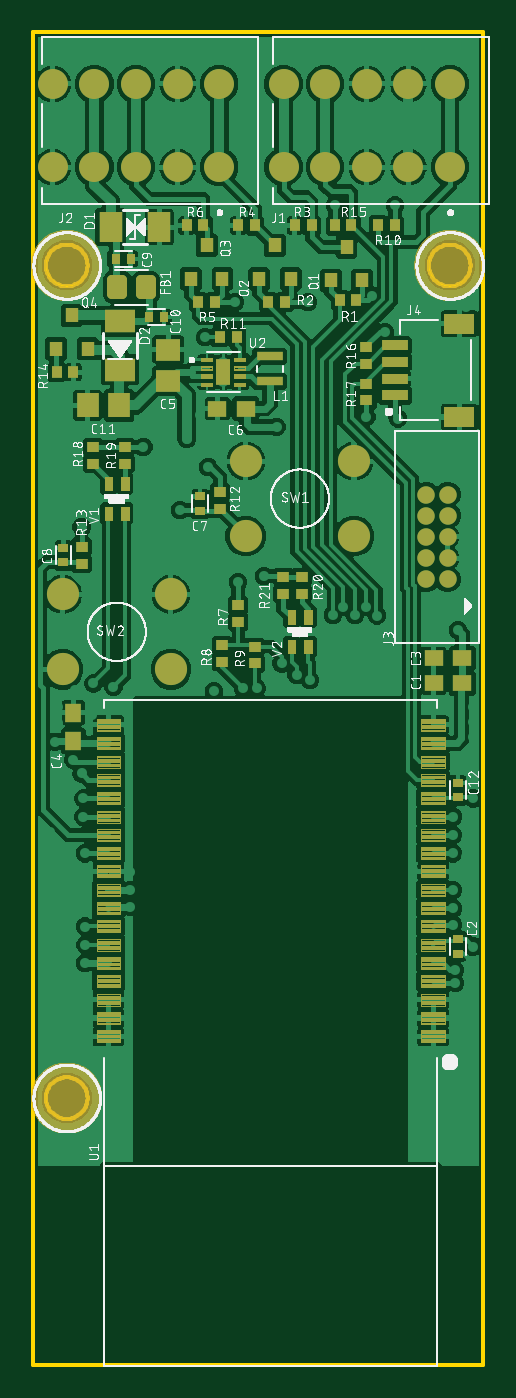
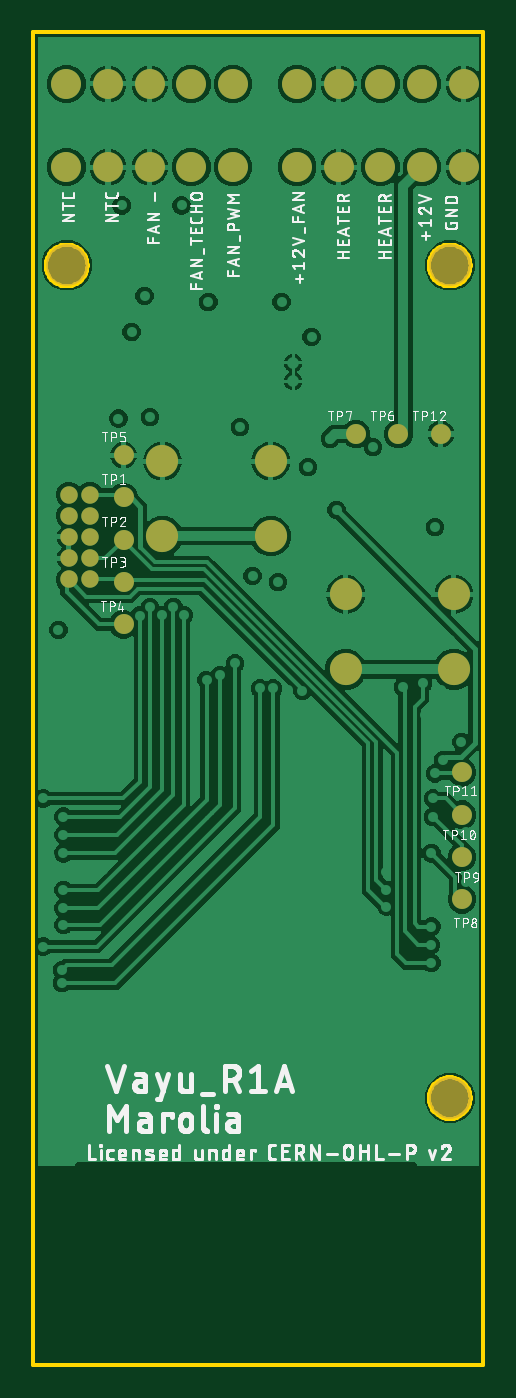
Circuit board: 8 layer files. Board 27.0 x 80.0 mm.
- bottom_copper: copper_bottom_l4.gbr (99948 bytes)
- top_copper: copper_top_l1.gbr (282331 bytes)
- outline: profile.gbr (4642 bytes)
- bottom_silk: silkscreen_bottom.gbr (94979 bytes)
- top_silk: silkscreen_top.gbr (184309 bytes)
- bottom_mask: soldermask_bottom.gbr (1258 bytes)
- top_mask: soldermask_top.gbr (40952 bytes)
- paste: solderpaste_top.gbr (26071 bytes)

=== bottom_copper: copper_bottom_l4.gbr (99948 bytes, source omitted) ===
=== top_copper: copper_top_l1.gbr (282331 bytes, source omitted) ===
=== outline: profile.gbr ===
G04 EAGLE Gerber RS-274X export*
G75*
%MOMM*%
%FSLAX34Y34*%
%LPD*%
%IN*%
%IPPOS*%
%AMOC8*
5,1,8,0,0,1.08239X$1,22.5*%
G01*
%ADD10C,0.254000*%


D10*
X0Y0D02*
X270000Y0D01*
X270000Y800000D01*
X0Y800000D01*
X0Y0D01*
X32500Y659509D02*
X32423Y658530D01*
X32269Y657560D01*
X32040Y656604D01*
X31736Y655670D01*
X31361Y654763D01*
X30915Y653888D01*
X30401Y653050D01*
X29824Y652255D01*
X29186Y651508D01*
X28492Y650814D01*
X27745Y650176D01*
X26950Y649599D01*
X26112Y649085D01*
X25237Y648639D01*
X24330Y648264D01*
X23396Y647960D01*
X22441Y647731D01*
X21470Y647577D01*
X20491Y647500D01*
X19509Y647500D01*
X18530Y647577D01*
X17560Y647731D01*
X16604Y647960D01*
X15670Y648264D01*
X14763Y648639D01*
X13888Y649085D01*
X13050Y649599D01*
X12255Y650176D01*
X11508Y650814D01*
X10814Y651508D01*
X10176Y652255D01*
X9599Y653050D01*
X9085Y653888D01*
X8639Y654763D01*
X8264Y655670D01*
X7960Y656604D01*
X7731Y657560D01*
X7577Y658530D01*
X7500Y659509D01*
X7500Y660491D01*
X7577Y661470D01*
X7731Y662441D01*
X7960Y663396D01*
X8264Y664330D01*
X8639Y665237D01*
X9085Y666112D01*
X9599Y666950D01*
X10176Y667745D01*
X10814Y668492D01*
X11508Y669186D01*
X12255Y669824D01*
X13050Y670401D01*
X13888Y670915D01*
X14763Y671361D01*
X15670Y671736D01*
X16604Y672040D01*
X17560Y672269D01*
X18530Y672423D01*
X19509Y672500D01*
X20491Y672500D01*
X21470Y672423D01*
X22441Y672269D01*
X23396Y672040D01*
X24330Y671736D01*
X25237Y671361D01*
X26112Y670915D01*
X26950Y670401D01*
X27745Y669824D01*
X28492Y669186D01*
X29186Y668492D01*
X29824Y667745D01*
X30401Y666950D01*
X30915Y666112D01*
X31361Y665237D01*
X31736Y664330D01*
X32040Y663396D01*
X32269Y662441D01*
X32423Y661470D01*
X32500Y660491D01*
X32500Y659509D01*
X262500Y659509D02*
X262423Y658530D01*
X262269Y657560D01*
X262040Y656604D01*
X261736Y655670D01*
X261361Y654763D01*
X260915Y653888D01*
X260401Y653050D01*
X259824Y652255D01*
X259186Y651508D01*
X258492Y650814D01*
X257745Y650176D01*
X256950Y649599D01*
X256112Y649085D01*
X255237Y648639D01*
X254330Y648264D01*
X253396Y647960D01*
X252441Y647731D01*
X251470Y647577D01*
X250491Y647500D01*
X249509Y647500D01*
X248530Y647577D01*
X247560Y647731D01*
X246604Y647960D01*
X245670Y648264D01*
X244763Y648639D01*
X243888Y649085D01*
X243050Y649599D01*
X242255Y650176D01*
X241508Y650814D01*
X240814Y651508D01*
X240176Y652255D01*
X239599Y653050D01*
X239085Y653888D01*
X238639Y654763D01*
X238264Y655670D01*
X237960Y656604D01*
X237731Y657560D01*
X237577Y658530D01*
X237500Y659509D01*
X237500Y660491D01*
X237577Y661470D01*
X237731Y662441D01*
X237960Y663396D01*
X238264Y664330D01*
X238639Y665237D01*
X239085Y666112D01*
X239599Y666950D01*
X240176Y667745D01*
X240814Y668492D01*
X241508Y669186D01*
X242255Y669824D01*
X243050Y670401D01*
X243888Y670915D01*
X244763Y671361D01*
X245670Y671736D01*
X246604Y672040D01*
X247560Y672269D01*
X248530Y672423D01*
X249509Y672500D01*
X250491Y672500D01*
X251470Y672423D01*
X252441Y672269D01*
X253396Y672040D01*
X254330Y671736D01*
X255237Y671361D01*
X256112Y670915D01*
X256950Y670401D01*
X257745Y669824D01*
X258492Y669186D01*
X259186Y668492D01*
X259824Y667745D01*
X260401Y666950D01*
X260915Y666112D01*
X261361Y665237D01*
X261736Y664330D01*
X262040Y663396D01*
X262269Y662441D01*
X262423Y661470D01*
X262500Y660491D01*
X262500Y659509D01*
X32500Y159509D02*
X32423Y158530D01*
X32269Y157560D01*
X32040Y156604D01*
X31736Y155670D01*
X31361Y154763D01*
X30915Y153888D01*
X30401Y153050D01*
X29824Y152255D01*
X29186Y151508D01*
X28492Y150814D01*
X27745Y150176D01*
X26950Y149599D01*
X26112Y149085D01*
X25237Y148639D01*
X24330Y148264D01*
X23396Y147960D01*
X22441Y147731D01*
X21470Y147577D01*
X20491Y147500D01*
X19509Y147500D01*
X18530Y147577D01*
X17560Y147731D01*
X16604Y147960D01*
X15670Y148264D01*
X14763Y148639D01*
X13888Y149085D01*
X13050Y149599D01*
X12255Y150176D01*
X11508Y150814D01*
X10814Y151508D01*
X10176Y152255D01*
X9599Y153050D01*
X9085Y153888D01*
X8639Y154763D01*
X8264Y155670D01*
X7960Y156604D01*
X7731Y157560D01*
X7577Y158530D01*
X7500Y159509D01*
X7500Y160491D01*
X7577Y161470D01*
X7731Y162441D01*
X7960Y163396D01*
X8264Y164330D01*
X8639Y165237D01*
X9085Y166112D01*
X9599Y166950D01*
X10176Y167745D01*
X10814Y168492D01*
X11508Y169186D01*
X12255Y169824D01*
X13050Y170401D01*
X13888Y170915D01*
X14763Y171361D01*
X15670Y171736D01*
X16604Y172040D01*
X17560Y172269D01*
X18530Y172423D01*
X19509Y172500D01*
X20491Y172500D01*
X21470Y172423D01*
X22441Y172269D01*
X23396Y172040D01*
X24330Y171736D01*
X25237Y171361D01*
X26112Y170915D01*
X26950Y170401D01*
X27745Y169824D01*
X28492Y169186D01*
X29186Y168492D01*
X29824Y167745D01*
X30401Y166950D01*
X30915Y166112D01*
X31361Y165237D01*
X31736Y164330D01*
X32040Y163396D01*
X32269Y162441D01*
X32423Y161470D01*
X32500Y160491D01*
X32500Y159509D01*
M02*

=== bottom_silk: silkscreen_bottom.gbr (94979 bytes, source omitted) ===
=== top_silk: silkscreen_top.gbr (184309 bytes, source omitted) ===
=== bottom_mask: soldermask_bottom.gbr ===
G04 EAGLE Gerber RS-274X export*
G75*
%MOMM*%
%FSLAX34Y34*%
%LPD*%
%INSoldermask Bottom*%
%IPPOS*%
%AMOC8*
5,1,8,0,0,1.08239X$1,22.5*%
G01*
%ADD10C,2.500000*%
%ADD11C,1.800000*%
%ADD12C,1.050000*%
%ADD13C,1.200000*%
%ADD14C,1.930400*%


D10*
X20000Y660000D03*
X250000Y660000D03*
X20000Y160000D03*
D11*
X250200Y719000D03*
X250200Y769000D03*
X225200Y719000D03*
X225200Y769000D03*
X200200Y719000D03*
X200200Y769000D03*
X175200Y719000D03*
X175200Y769000D03*
X150200Y719000D03*
X150200Y769000D03*
X111600Y719000D03*
X111600Y769000D03*
X86600Y719000D03*
X86600Y769000D03*
X61600Y719000D03*
X61600Y769000D03*
X36600Y719000D03*
X36600Y769000D03*
X11600Y719000D03*
X11600Y769000D03*
D12*
X236000Y522400D03*
X236000Y509700D03*
X236000Y497000D03*
X236000Y484300D03*
X236000Y471600D03*
X248700Y522400D03*
X248700Y509700D03*
X248700Y497000D03*
X248700Y484300D03*
X248700Y471600D03*
D13*
X215900Y520700D03*
X215900Y495300D03*
X215900Y469900D03*
X215900Y444500D03*
X215900Y546100D03*
X50800Y558800D03*
X76200Y558800D03*
D14*
X127500Y542500D03*
X192500Y542500D03*
X127500Y497500D03*
X192500Y497500D03*
X17500Y462500D03*
X82500Y462500D03*
X17500Y417500D03*
X82500Y417500D03*
D13*
X12700Y279400D03*
X12700Y304800D03*
X12700Y330200D03*
X12700Y355600D03*
X25400Y558800D03*
M02*

=== top_mask: soldermask_top.gbr (40952 bytes, source omitted) ===
=== paste: solderpaste_top.gbr (26071 bytes, source omitted) ===
